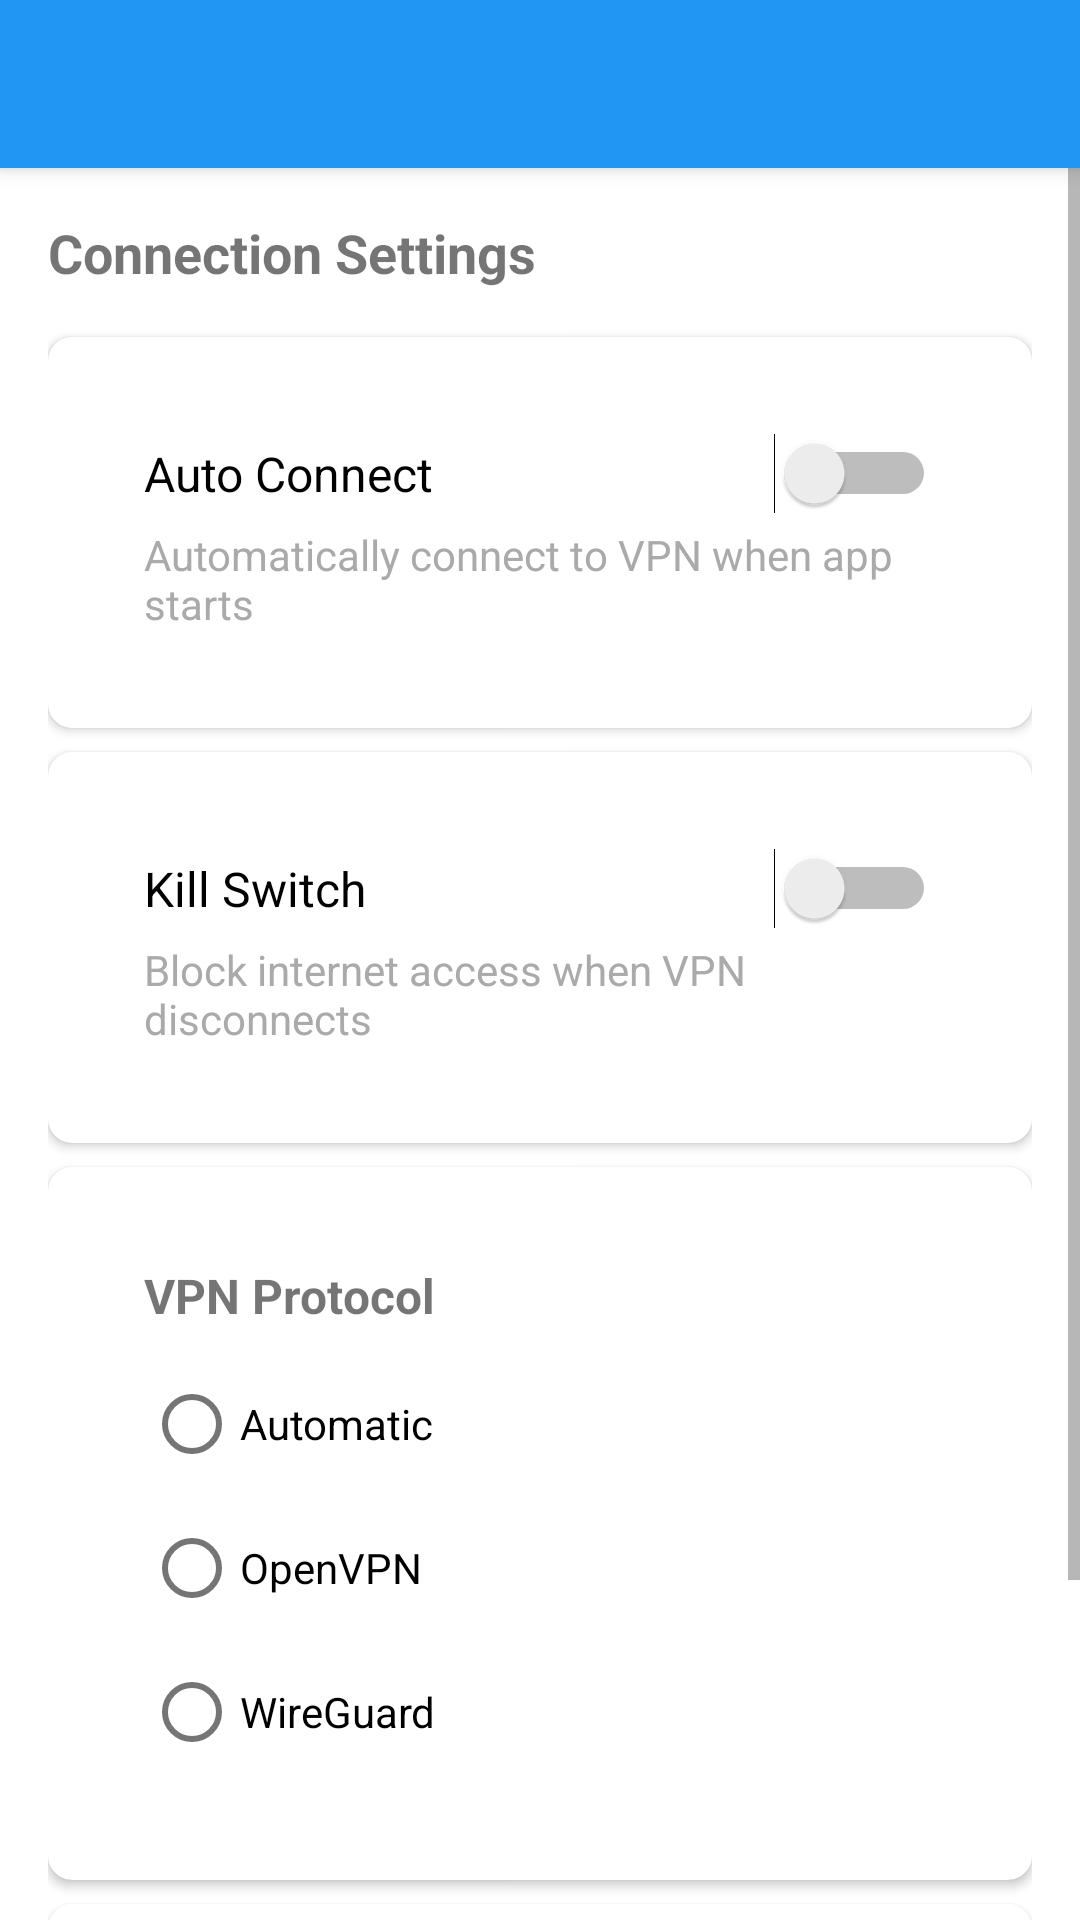

Write the Android layout XML for this screen, with the resource values it uses.
<!-- AndroidManifest.xml: application theme Theme.JapanVPN -->
<!-- res/layout/activity_settings.xml -->
<?xml version="1.0" encoding="utf-8"?>
<LinearLayout xmlns:android="http://schemas.android.com/apk/res/android"
    xmlns:app="http://schemas.android.com/apk/res-auto"
    android:layout_width="match_parent"
    android:layout_height="match_parent"
    android:orientation="vertical">

    <androidx.appcompat.widget.Toolbar
        android:id="@+id/toolbar"
        android:layout_width="match_parent"
        android:layout_height="?attr/actionBarSize"
        android:background="?attr/colorPrimary"
        android:elevation="4dp"
        android:theme="@style/ThemeOverlay.AppCompat.Dark.ActionBar"
        app:popupTheme="@style/ThemeOverlay.AppCompat.Light" />

    <ScrollView
        android:layout_width="match_parent"
        android:layout_height="match_parent">

        <LinearLayout
            android:layout_width="match_parent"
            android:layout_height="wrap_content"
            android:orientation="vertical"
            android:padding="16dp">

            
            <TextView
                android:layout_width="wrap_content"
                android:layout_height="wrap_content"
                android:text="Connection Settings"
                android:textStyle="bold"
                android:textSize="18sp"
                android:layout_marginBottom="16dp" />

            
            <androidx.cardview.widget.CardView
                android:layout_width="match_parent"
                android:layout_height="wrap_content"
                android:layout_marginBottom="8dp"
                app:cardCornerRadius="8dp"
                app:cardElevation="2dp">

                <LinearLayout
                    android:layout_width="match_parent"
                    android:layout_height="wrap_content"
                    android:orientation="vertical"
                    android:padding="16dp">

                    <Switch
                        android:id="@+id/switchAutoConnect"
                        android:layout_width="match_parent"
                        android:layout_height="wrap_content"
                        android:text="Auto Connect"
                        android:textSize="16sp" />

                    <TextView
                        android:layout_width="wrap_content"
                        android:layout_height="wrap_content"
                        android:layout_marginTop="4dp"
                        android:text="Automatically connect to VPN when app starts"
                        android:textColor="@android:color/darker_gray"
                        android:textSize="14sp" />
                </LinearLayout>
            </androidx.cardview.widget.CardView>

            
            <androidx.cardview.widget.CardView
                android:layout_width="match_parent"
                android:layout_height="wrap_content"
                android:layout_marginBottom="8dp"
                app:cardCornerRadius="8dp"
                app:cardElevation="2dp">

                <LinearLayout
                    android:layout_width="match_parent"
                    android:layout_height="wrap_content"
                    android:orientation="vertical"
                    android:padding="16dp">

                    <Switch
                        android:id="@+id/switchKillSwitch"
                        android:layout_width="match_parent"
                        android:layout_height="wrap_content"
                        android:text="Kill Switch"
                        android:textSize="16sp" />

                    <TextView
                        android:layout_width="wrap_content"
                        android:layout_height="wrap_content"
                        android:layout_marginTop="4dp"
                        android:text="Block internet access when VPN disconnects"
                        android:textColor="@android:color/darker_gray"
                        android:textSize="14sp" />
                </LinearLayout>
            </androidx.cardview.widget.CardView>

            
            <androidx.cardview.widget.CardView
                android:layout_width="match_parent"
                android:layout_height="wrap_content"
                android:layout_marginBottom="8dp"
                app:cardCornerRadius="8dp"
                app:cardElevation="2dp">

                <LinearLayout
                    android:layout_width="match_parent"
                    android:layout_height="wrap_content"
                    android:orientation="vertical"
                    android:padding="16dp">

                    <TextView
                        android:layout_width="wrap_content"
                        android:layout_height="wrap_content"
                        android:text="VPN Protocol"
                        android:textSize="16sp"
                        android:textStyle="bold" />

                    <RadioGroup
                        android:id="@+id/radioGroupProtocol"
                        android:layout_width="match_parent"
                        android:layout_height="wrap_content"
                        android:layout_marginTop="8dp">

                        <RadioButton
                            android:id="@+id/radioAutomatic"
                            android:layout_width="match_parent"
                            android:layout_height="wrap_content"
                            android:text="Automatic" />

                        <RadioButton
                            android:id="@+id/radioOpenVPN"
                            android:layout_width="match_parent"
                            android:layout_height="wrap_content"
                            android:text="OpenVPN" />

                        <RadioButton
                            android:id="@+id/radioWireGuard"
                            android:layout_width="match_parent"
                            android:layout_height="wrap_content"
                            android:text="WireGuard" />
                    </RadioGroup>
                </LinearLayout>
            </androidx.cardview.widget.CardView>

            
            <androidx.cardview.widget.CardView
                android:layout_width="match_parent"
                android:layout_height="wrap_content"
                android:layout_marginBottom="8dp"
                app:cardCornerRadius="8dp"
                app:cardElevation="2dp">

                <LinearLayout
                    android:layout_width="match_parent"
                    android:layout_height="wrap_content"
                    android:orientation="vertical"
                    android:padding="16dp">

                    <Switch
                        android:id="@+id/switchSplitTunneling"
                        android:layout_width="match_parent"
                        android:layout_height="wrap_content"
                        android:text="Split Tunneling"
                        android:textSize="16sp" />

                    <TextView
                        android:layout_width="wrap_content"
                        android:layout_height="wrap_content"
                        android:layout_marginTop="4dp"
                        android:text="Choose which apps use the VPN"
                        android:textColor="@android:color/darker_gray"
                        android:textSize="14sp" />

                    <LinearLayout
                        android:id="@+id/layoutAppSelection"
                        android:layout_width="match_parent"
                        android:layout_height="wrap_content"
                        android:layout_marginTop="8dp"
                        android:orientation="vertical"
                        android:enabled="false">

                        
                    </LinearLayout>
                </LinearLayout>
            </androidx.cardview.widget.CardView>
        </LinearLayout>
    </ScrollView>
</LinearLayout>
<!-- resources referenced by this layout -->
<resources>
  <style name="Theme.JapanVPN" parent="Theme.MaterialComponents.DayNight.NoActionBar">
          
          <item name="colorPrimary">@color/primary</item>
          <item name="colorPrimaryDark">@color/primary_dark</item>
          <item name="colorAccent">@color/accent</item>
          
          
          <item name="android:windowBackground">@color/background</item>
          <item name="android:navigationBarColor">@color/nav_background</item>
          
          
          <item name="android:textColorPrimary">@color/text_primary</item>
          <item name="android:textColorSecondary">@color/text_secondary</item>
          
          
          <item name="materialButtonStyle">@style/Widget.JapanVPN.Button</item>
          <item name="bottomNavigationStyle">@style/Widget.JapanVPN.BottomNavigation</item>
          <item name="cardViewStyle">@style/Widget.JapanVPN.CardView</item>
      </style>
  <color name="primary">#2196F3</color>
  <color name="primary_dark">#1976D2</color>
  <color name="accent">#FF4081</color>
  <color name="background">#FFFFFF</color>
  <color name="nav_background">#FFFFFF</color>
  <color name="text_primary">#212121</color>
  <color name="text_secondary">#757575</color>
  <style name="Widget.JapanVPN.Button" parent="Widget.MaterialComponents.Button">
          <item name="android:textColor">@color/button_text</item>
          <item name="android:padding">12dp</item>
          <item name="android:textSize">16sp</item>
          <item name="cornerRadius">24dp</item>
          <item name="elevation">4dp</item>
      </style>
  <style name="Widget.JapanVPN.BottomNavigation" parent="Widget.MaterialComponents.BottomNavigationView">
          <item name="android:background">@color/nav_background</item>
          <item name="itemIconTint">@color/primary</item>
          <item name="itemTextColor">@color/primary</item>
          <item name="elevation">8dp</item>
      </style>
  <style name="Widget.JapanVPN.CardView" parent="Widget.MaterialComponents.CardView">
          <item name="cardElevation">4dp</item>
          <item name="cardCornerRadius">12dp</item>
          <item name="contentPadding">16dp</item>
          <item name="cardBackgroundColor">@color/background</item>
      </style>
  <color name="button_text">#FFFFFF</color>
</resources>
